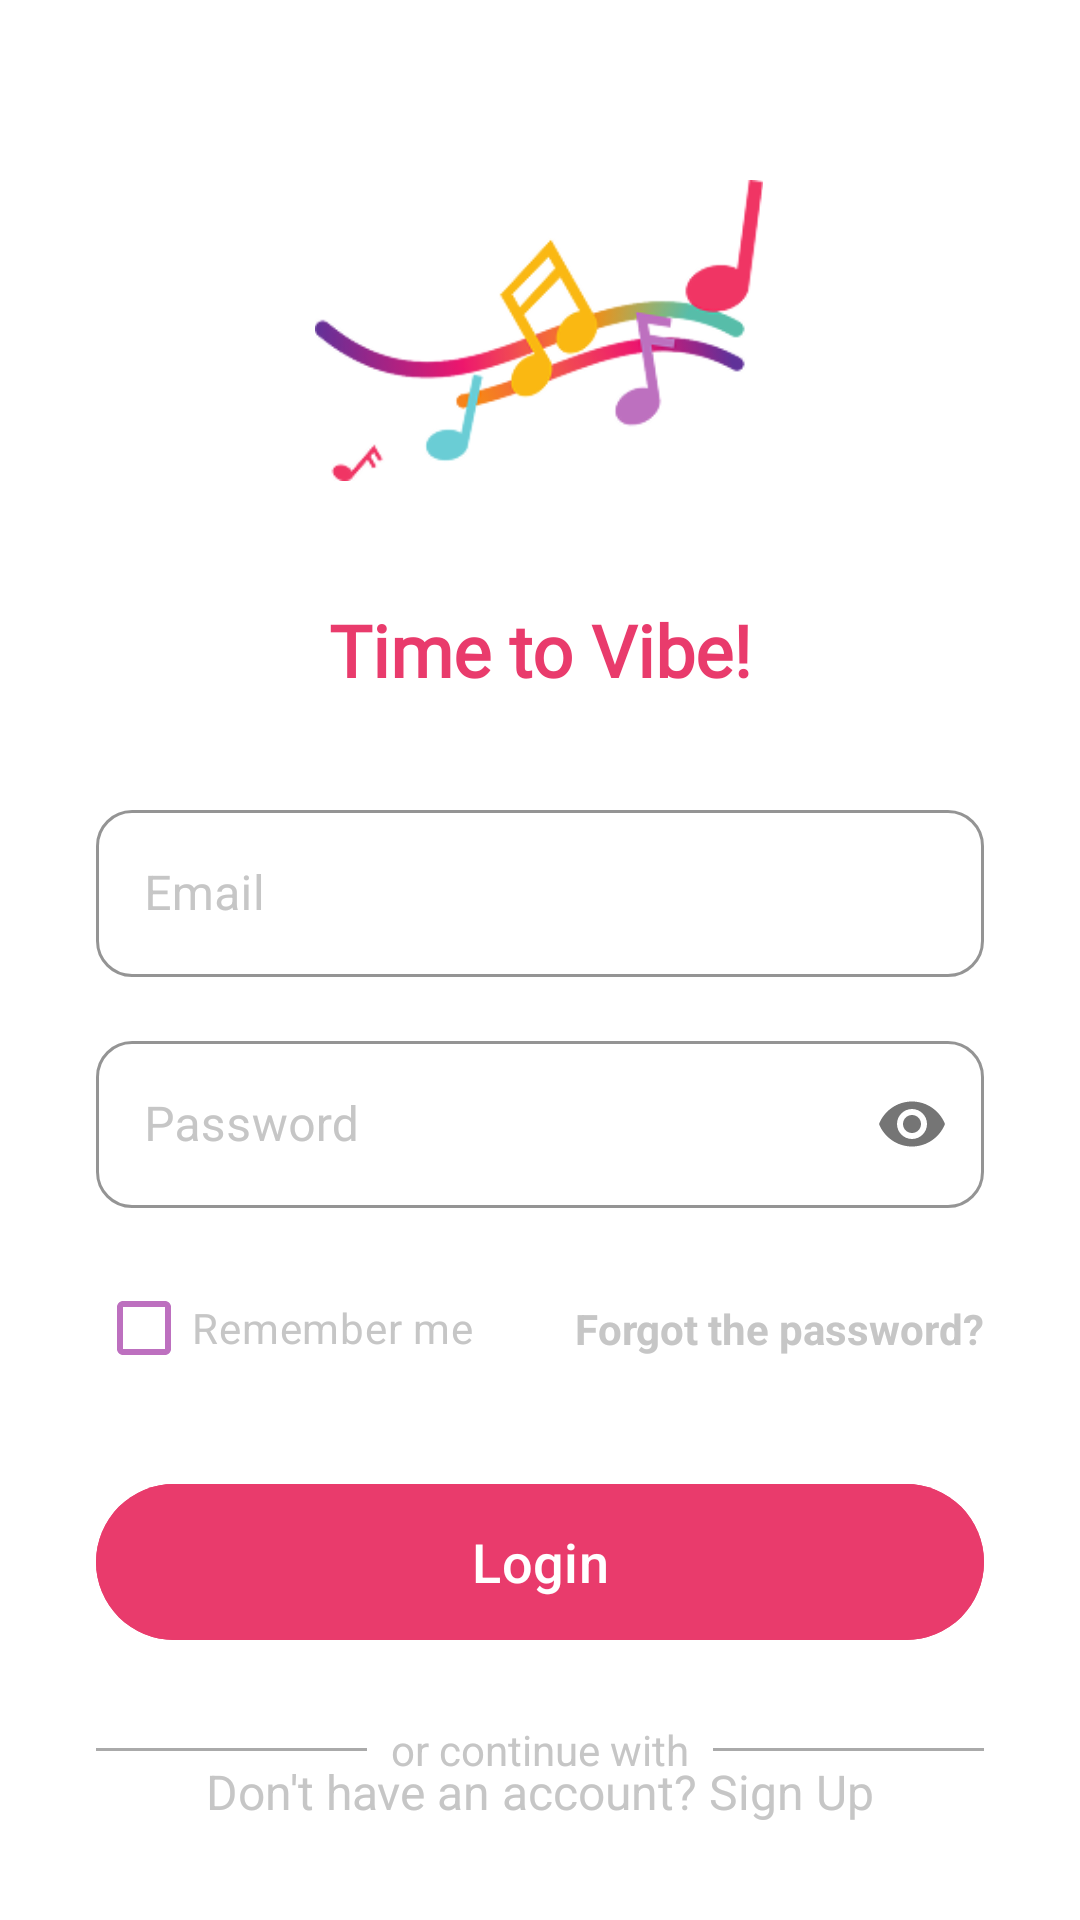

Here is an Android app screen rendered from its layout file. Give the layout XML and the strings, colors and styles it references.
<!-- AndroidManifest.xml: application theme Theme.Test_Platform -->
<!-- res/layout/login_page.xml -->
<?xml version="1.0" encoding="utf-8"?>
<androidx.constraintlayout.widget.ConstraintLayout
    xmlns:android="http://schemas.android.com/apk/res/android"
    xmlns:app="http://schemas.android.com/apk/res-auto"
    xmlns:tools="http://schemas.android.com/tools"
    android:layout_width="match_parent"
    android:layout_height="match_parent"
    android:background="@android:color/white"
    tools:context=".login_page">

    <ImageView
        android:id="@+id/iv_logo"
        android:layout_width="150dp"
        android:layout_height="wrap_content"
        android:layout_marginTop="60dp"
        android:adjustViewBounds="true"
        android:src="@drawable/logo1"
        app:layout_constraintEnd_toEndOf="parent"
        app:layout_constraintHorizontal_bias="0.498"
        app:layout_constraintStart_toStartOf="parent"
        app:layout_constraintTop_toTopOf="parent" />

    <TextView
        android:id="@+id/tv_login_title"
        android:layout_width="wrap_content"
        android:layout_height="wrap_content"
        android:layout_marginTop="40dp"
        android:text="Time to Vibe!"
        android:textColor="@color/pink"
        android:textSize="24sp"
        android:fontFamily="@font/plusjakarta"
        android:textStyle="bold"
        app:layout_constraintEnd_toEndOf="parent"
        app:layout_constraintHorizontal_bias="0.501"
        app:layout_constraintStart_toStartOf="parent"
        app:layout_constraintTop_toBottomOf="@id/iv_logo" />


    <com.google.android.material.textfield.TextInputLayout
        android:id="@+id/til_email"
        style="@style/Widget.MaterialComponents.TextInputLayout.OutlinedBox"
        android:layout_width="0dp"
        android:layout_height="wrap_content"
        android:layout_marginStart="32dp"
        android:layout_marginTop="32dp"
        android:layout_marginEnd="32dp"
        android:hint="Email"
        android:textColorHint="@color/grey"
        app:hintTextColor="@color/pink"
        app:boxStrokeColor="@color/pink"
        app:boxCornerRadiusBottomEnd="12dp"
        app:boxCornerRadiusBottomStart="12dp"
        app:boxCornerRadiusTopEnd="12dp"
        app:boxCornerRadiusTopStart="12dp"
        app:layout_constraintEnd_toEndOf="parent"
        app:layout_constraintStart_toStartOf="parent"
        app:layout_constraintTop_toBottomOf="@id/tv_login_title">

        <com.google.android.material.textfield.TextInputEditText
            android:id="@+id/et_email"
            android:textColor="@color/purple"
            android:layout_width="match_parent"
            android:layout_height="wrap_content"
            android:inputType="textEmailAddress" />

    </com.google.android.material.textfield.TextInputLayout>

    <com.google.android.material.textfield.TextInputLayout
        android:id="@+id/til_password"
        style="@style/Widget.MaterialComponents.TextInputLayout.OutlinedBox"
        android:layout_width="0dp"
        android:layout_height="wrap_content"
        android:layout_marginStart="32dp"
        android:layout_marginTop="16dp"
        android:layout_marginEnd="32dp"
        android:hint="Password"
        android:textColorHint="@color/grey"
        app:hintTextColor="@color/pink"
        app:boxStrokeColor="@color/pink"
        app:boxCornerRadiusBottomEnd="12dp"
        app:boxCornerRadiusBottomStart="12dp"
        app:boxCornerRadiusTopEnd="12dp"
        app:boxCornerRadiusTopStart="12dp"
        app:layout_constraintEnd_toEndOf="parent"
        app:layout_constraintStart_toStartOf="parent"
        app:layout_constraintTop_toBottomOf="@id/til_email"
        app:passwordToggleEnabled="true">

        <com.google.android.material.textfield.TextInputEditText
            android:id="@+id/et_password"
            android:textColor="@color/purple"
            android:layout_width="match_parent"
            android:layout_height="wrap_content"
            android:inputType="textPassword" />

    </com.google.android.material.textfield.TextInputLayout>

    <com.google.android.material.checkbox.MaterialCheckBox
        android:id="@+id/cb_remember_me"
        android:layout_width="wrap_content"
        android:layout_height="wrap_content"
        android:layout_marginTop="16dp"
        android:text="Remember me"
        android:textColor="@color/grey"
        app:buttonTint="@color/purple"
        app:buttonIconTint="@color/white"
        app:layout_constraintStart_toStartOf="@id/til_password"
        app:layout_constraintTop_toBottomOf="@id/til_password" />

    <TextView
        android:id="@+id/tv_forgot_password"
        android:layout_width="wrap_content"
        android:layout_height="wrap_content"
        android:text="Forgot the password?"
        android:textColor="@color/grey"
        android:textStyle="bold"
        app:layout_constraintBottom_toBottomOf="@id/cb_remember_me"
        app:layout_constraintEnd_toEndOf="@id/til_password"
        app:layout_constraintTop_toTopOf="@id/cb_remember_me" />

    <com.google.android.material.button.MaterialButton
        android:id="@+id/btn_login"
        android:backgroundTint="@color/pink"
        android:layout_width="0dp"
        android:layout_height="60dp"
        android:layout_marginTop="24dp"
        android:text="Login"
        android:textColor="#ffffff"
        android:textAllCaps="false"
        android:textSize="18sp"
        app:cornerRadius="30dp"
        app:layout_constraintEnd_toEndOf="@id/til_password"
        app:layout_constraintStart_toStartOf="@id/til_password"
        app:layout_constraintTop_toBottomOf="@id/cb_remember_me" />

    <View
        android:id="@+id/separator"
        android:layout_width="0dp"
        android:layout_height="1dp"
        android:layout_marginTop="32dp"
        android:background="@android:color/darker_gray"
        app:layout_constraintEnd_toEndOf="@id/btn_login"
        app:layout_constraintStart_toStartOf="@id/btn_login"
        app:layout_constraintTop_toBottomOf="@id/btn_login" />

    <TextView
        android:id="@+id/tv_continue_with"
        android:layout_width="wrap_content"
        android:layout_height="wrap_content"
        android:background="@android:color/white"
        android:paddingStart="8dp"
        android:paddingEnd="8dp"
        android:text="or continue with"
        android:textColor="@color/grey"
        app:layout_constraintBottom_toBottomOf="@id/separator"
        app:layout_constraintEnd_toEndOf="parent"
        app:layout_constraintStart_toStartOf="parent"
        app:layout_constraintTop_toTopOf="@id/separator" />

    <LinearLayout
        android:id="@+id/ll_social_login"
        android:layout_width="wrap_content"
        android:layout_height="wrap_content"
        android:layout_marginTop="24dp"
        android:orientation="horizontal"
        app:layout_constraintEnd_toEndOf="parent"
        app:layout_constraintStart_toStartOf="parent"
        app:layout_constraintTop_toBottomOf="@+id/tv_continue_with">

        <ImageButton
            android:id="@+id/btn_google_login"
            android:layout_width="wrap_content"
            android:layout_height="wrap_content"
            android:background="?attr/selectableItemBackgroundBorderless"
            android:src="@drawable/google" />

    </LinearLayout>

    <TextView
        android:id="@+id/tv_signup"
        android:layout_width="wrap_content"
        android:layout_height="wrap_content"
        android:layout_marginBottom="32dp"
        android:text="Don't have an account? Sign Up"
        android:textColor="@color/grey"
        android:textSize="16sp"
        app:layout_constraintBottom_toBottomOf="parent"
        app:layout_constraintEnd_toEndOf="parent"
        app:layout_constraintStart_toStartOf="parent" />

</androidx.constraintlayout.widget.ConstraintLayout>
<!-- resources referenced by this layout -->
<resources>
  <color name="grey">#c6c6c6</color>
  <color name="pink">#e93b6c</color>
  <color name="purple">#bd70bf</color>
  <color name="white">#FFFFFFFF</color>
  <!-- drawable logo1: png bitmap (drawable, 17737 bytes) -->
  <style name="Theme.Test_Platform" parent="Base.Theme.Test_Platform" />
  <style name="Base.Theme.Test_Platform" parent="Theme.Material3.DayNight.NoActionBar">
          
  
          
          <item name="colorPrimary">@color/black</item>
          <item name="colorOnPrimary">@color/white</item>
      </style>
  <color name="black">#FF000000</color>
</resources>
